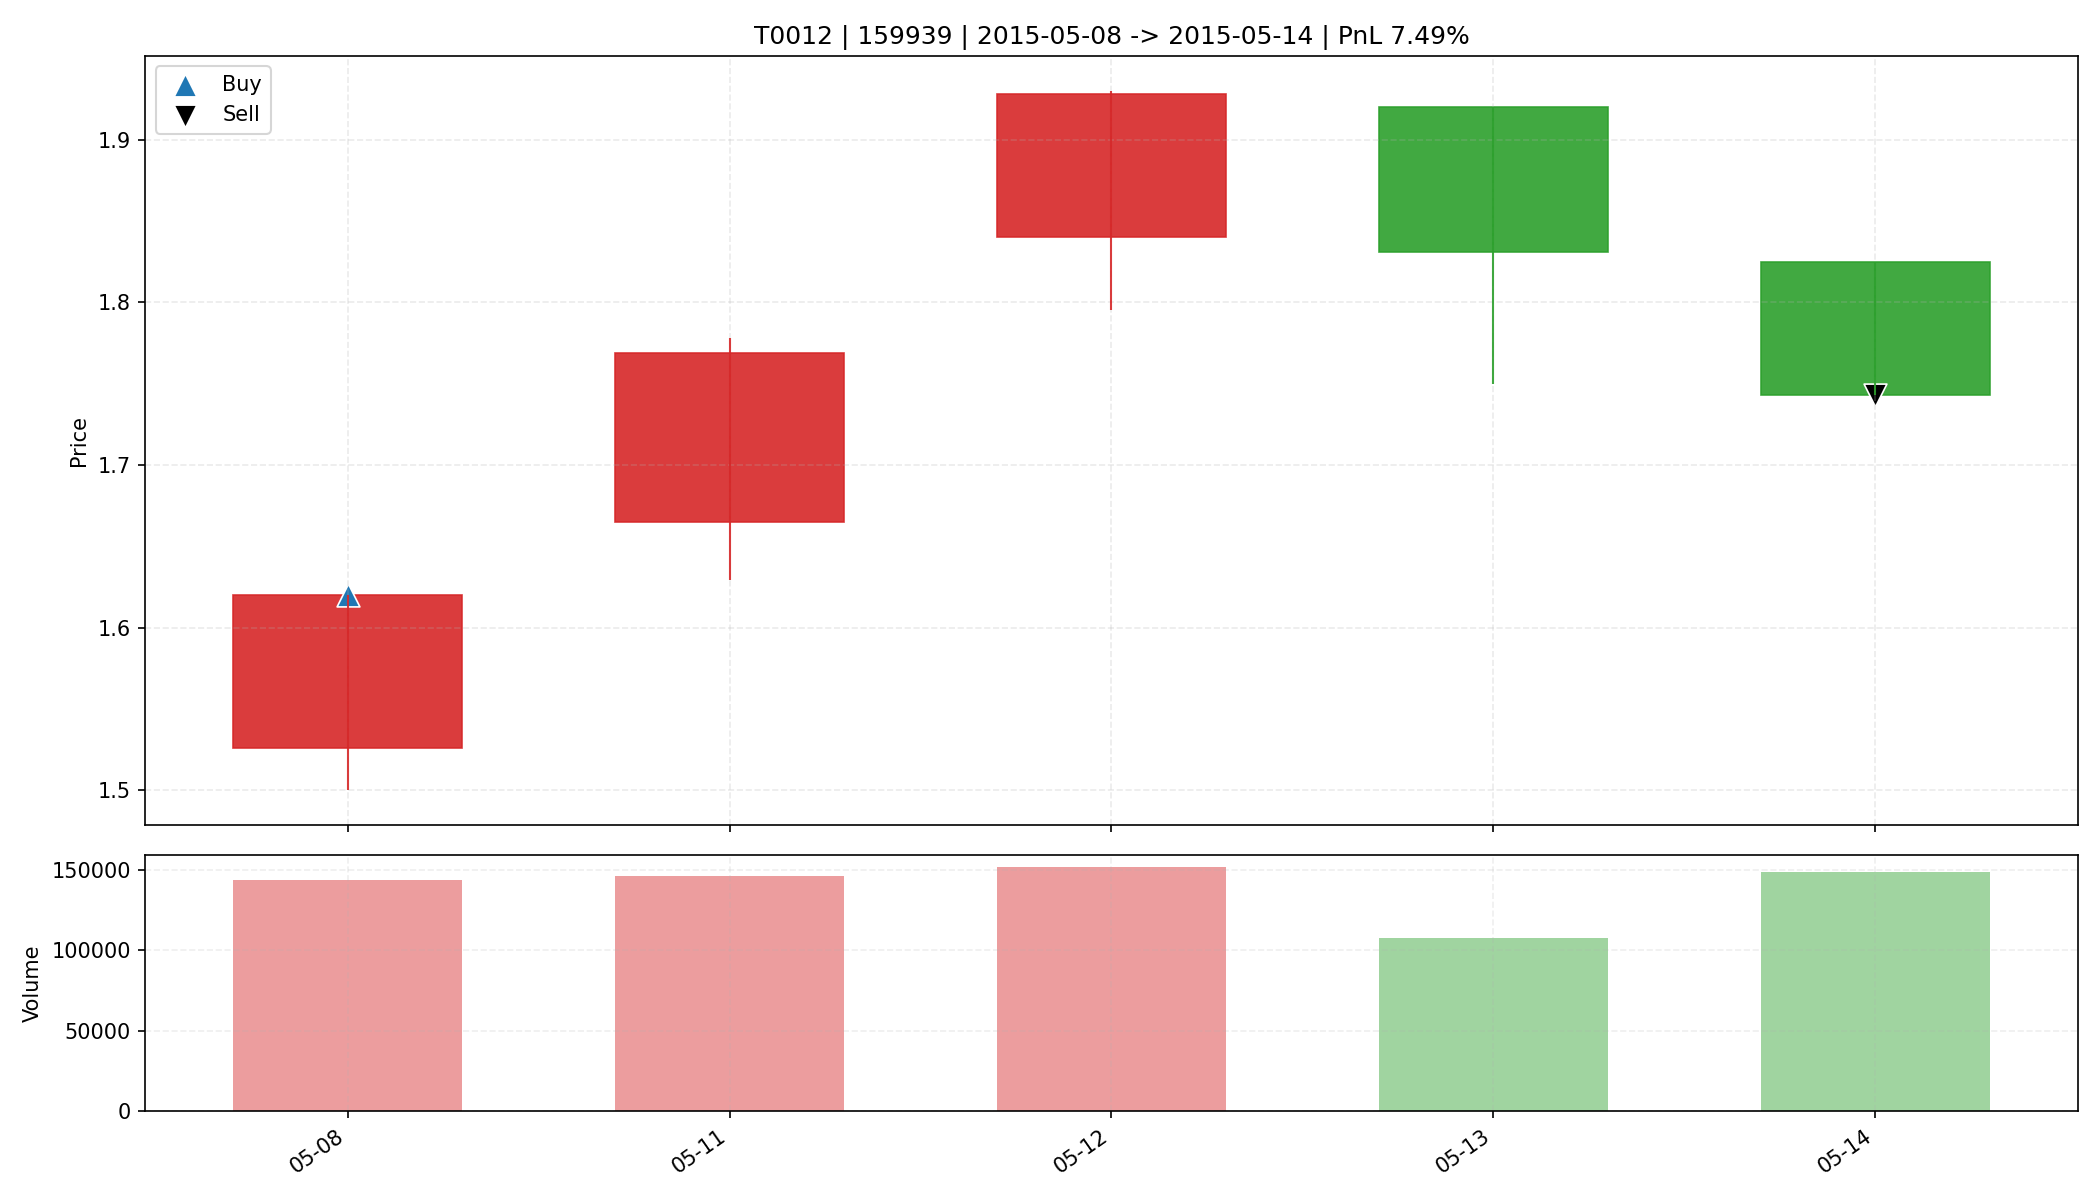

Source data for this figure (header and first rows):
date, open, high, low, close, amount, volume, trade_id, code, buy_date, sell_date, buy_price, sell_price, matched_shares, buy_reason, sell_reason, sell_profit_pct, sell_hold_days, is_buy_day, is_sell_day, holding_day_index
2015-05-08, 1.526, 1.62, 1.5, 1.62, 22579408, 143956, T0012, 159939, 2015-05-08, 2015-05-14, 1.62, 1.743, 10150, 前10日振幅8.9%, 阳线涨幅6.2%, 突破均线, 创20日新高, 放量1.…, ATR吊灯止盈(Close=1.743 <= Exit=1.743, HH20=…, 7.485, 4.0, True, False, 0
2015-05-11, 1.665, 1.778, 1.629, 1.769, 25181892, 146425, T0012, 159939, 2015-05-08, 2015-05-14, 1.62, 1.743, 10150, 前10日振幅8.9%, 阳线涨幅6.2%, 突破均线, 创20日新高, 放量1.…, ATR吊灯止盈(Close=1.743 <= Exit=1.743, HH20=…, 7.485, 4.0, False, False, 1
2015-05-12, 1.84, 1.93, 1.795, 1.928, 28502756, 151837, T0012, 159939, 2015-05-08, 2015-05-14, 1.62, 1.743, 10150, 前10日振幅8.9%, 阳线涨幅6.2%, 突破均线, 创20日新高, 放量1.…, ATR吊灯止盈(Close=1.743 <= Exit=1.743, HH20=…, 7.485, 4.0, False, False, 2
2015-05-13, 1.92, 1.92, 1.75, 1.831, 20042500, 107731, T0012, 159939, 2015-05-08, 2015-05-14, 1.62, 1.743, 10150, 前10日振幅8.9%, 阳线涨幅6.2%, 突破均线, 创20日新高, 放量1.…, ATR吊灯止盈(Close=1.743 <= Exit=1.743, HH20=…, 7.485, 4.0, False, False, 3
2015-05-14, 1.825, 1.825, 1.743, 1.743, 26264864, 148947, T0012, 159939, 2015-05-08, 2015-05-14, 1.62, 1.743, 10150, 前10日振幅8.9%, 阳线涨幅6.2%, 突破均线, 创20日新高, 放量1.…, ATR吊灯止盈(Close=1.743 <= Exit=1.743, HH20=…, 7.485, 4.0, False, True, 4
